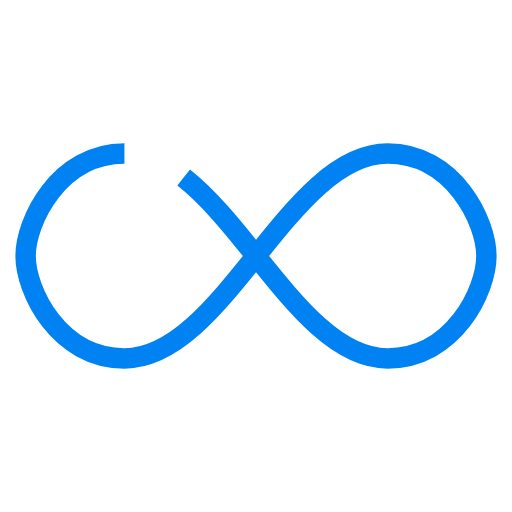
t = 0.00 s
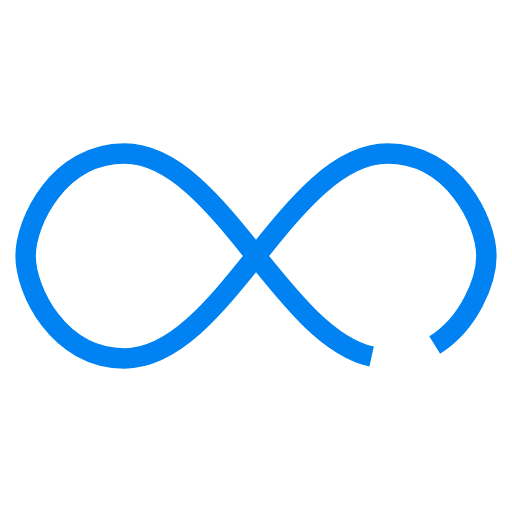
t = 0.53 s
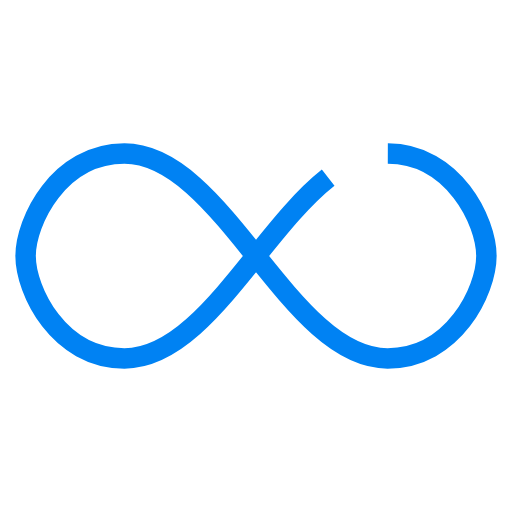
t = 1.05 s
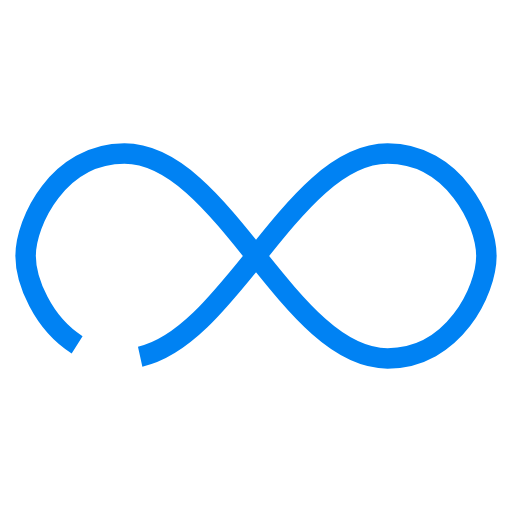
t = 1.58 s

The animated SVG that drew these frames (rendered in a browser with its animation timeline set to each time). Animation: 1 SMIL element (animate=1); one cycle of 2.10 s, repeats indefinitely.

<svg width="110px"  height="110px"  xmlns="http://www.w3.org/2000/svg" viewBox="0 0 100 100" preserveAspectRatio="xMidYMid" class="lds-infinity" style="background: none;">
    <path fill="none" ng-attr-stroke="{{config.stroke}}" ng-attr-stroke-width="{{config.width}}" ng-attr-stroke-dasharray="{{config.dasharray}}" d="M24.3,30C11.4,30,5,43.3,5,50s6.4,20,19.3,20c19.3,0,32.1-40,51.4-40 C88.6,30,95,43.3,95,50s-6.4,20-19.3,20C56.4,70,43.6,30,24.3,30z" stroke="#0082f3" stroke-width="4" stroke-dasharray="243.75948181152344 12.829446411132807">
      <animate attributeName="stroke-dashoffset" calcMode="linear" values="0;256.58892822265625" keyTimes="0;1" dur="2.1" begin="0s" repeatCount="indefinite"></animate>
    </path>
  </svg>